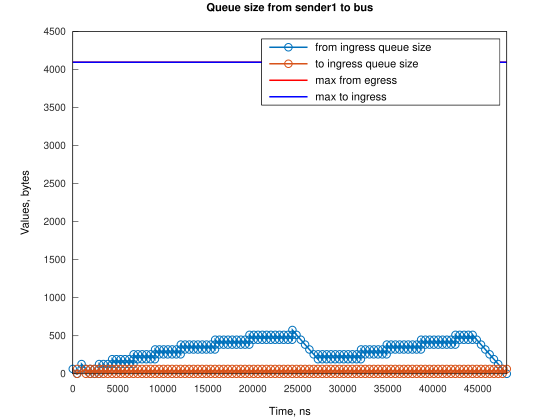

The table this chart was drawn from, first rows:
Time, from_ingress_queue_size, to_ingress_queue_size
0, 64, nan
476.8, 0, nan
477.8, 0, 64
478.8, 0, 0
974.6, 64, 0
975.6, 128, 0
1451, 64, 0
1452, 64, 64
1454, 64, 0
1928, 0, 0
1929, 0, 64
1930, 0, 0
1949, 64, 0
2426, 0, 0
2427, 0, 64
2429, 64, 0
2906, 0, 0
2907, 0, 0
2924, 64, 0
2925, 128, 0
3401, 64, 0
3402, 64, 64
3404, 64, 0
3405, 128, 0
3877, 64, 0
3878, 64, 64
3879, 64, 0
3898, 128, 0
4354, 64, 0
4355, 64, 64
4357, 64, 0
4375, 128, 0
4376, 192, 0
4831, 128, 0
4832, 128, 0
4852, 192, 0
5308, 128, 0
5309, 128, 64
5311, 128, 0
5329, 192, 0
5785, 128, 0
5786, 128, 64
5787, 128, 0
5806, 192, 0
6262, 128, 0
6263, 128, 64
6265, 128, 0
6282, 192, 0
6738, 128, 0
6739, 128, 64
6740, 128, 0
6760, 192, 0
6761, 256, 0
7215, 192, 0
7216, 192, 64
7218, 192, 0
7236, 256, 0
7692, 192, 0
7693, 192, 64
7695, 192, 0
... 335 more rows
